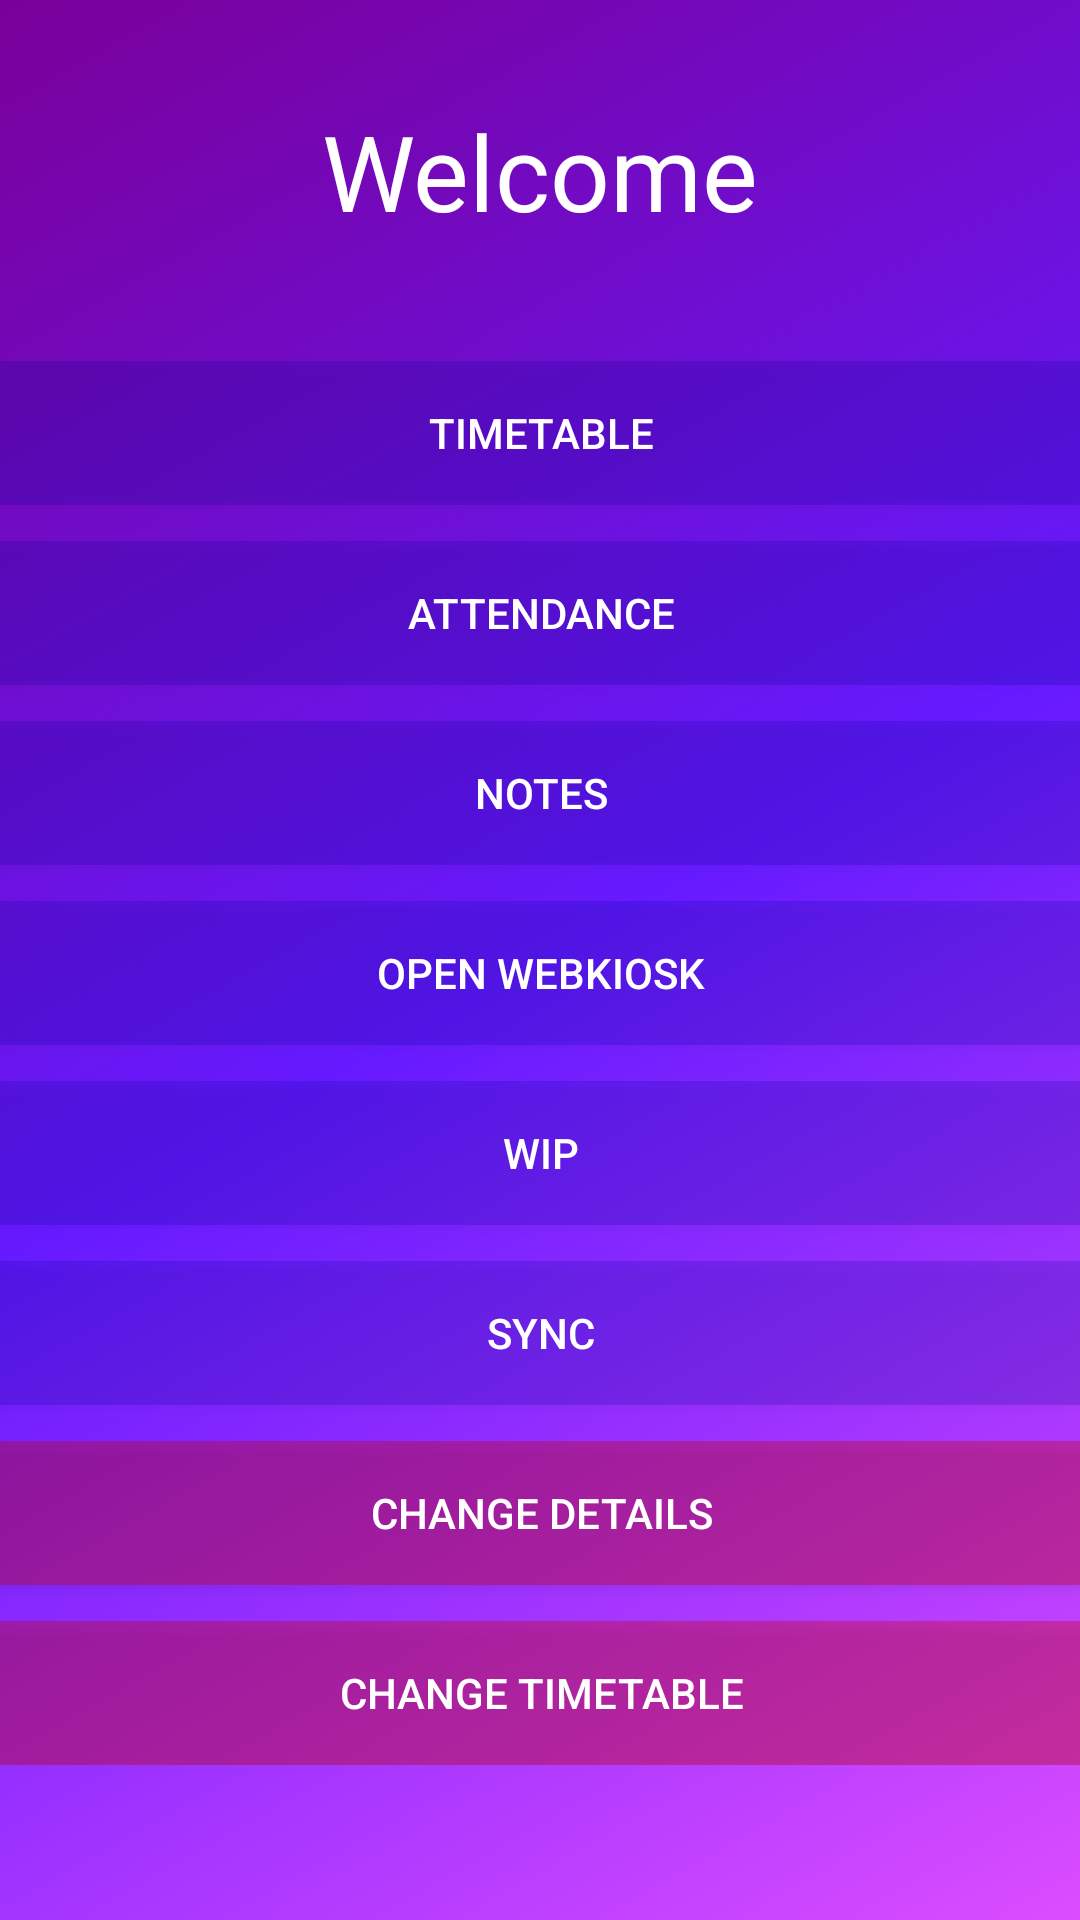

This screen was rendered from an Android layout file. Write that file and the resources it references.
<!-- AndroidManifest.xml: application theme AppTheme -->
<!-- res/layout/activity_main.xml -->
<?xml version="1.0" encoding="utf-8"?>

<ScrollView
        xmlns:android="http://schemas.android.com/apk/res/android"
        xmlns:tools="http://schemas.android.com/tools"
        xmlns:app="http://schemas.android.com/apk/res-auto"
        android:id="@+id/mainScrollView"
        android:layout_height="match_parent"
        android:layout_width="match_parent"
        android:background="@drawable/gradient_animation"
        tools:context=".MainActivity">
    <android.support.constraint.ConstraintLayout
        android:layout_width="match_parent"
        android:layout_height="wrap_content">

        <TextView
                android:layout_width="match_parent"
                android:layout_height="wrap_content"
                android:text="Welcome"
                android:textAlignment="center"
                android:textSize="35sp"
                android:textColor="#FFFFFF"
                app:layout_constraintLeft_toLeftOf="parent"
                app:layout_constraintRight_toRightOf="parent"
                app:layout_constraintTop_toTopOf="parent"
                app:layout_constraintHorizontal_bias="0.0" android:layout_marginBottom="8dp"
                app:layout_constraintBottom_toBottomOf="parent" app:layout_constraintVertical_bias="0.063"
                android:id="@+id/textView"/>
        <Button
                android:text="TimeTable"
                android:layout_width="366dp"
                android:layout_height="48dp"
                android:id="@+id/button1" android:layout_marginTop="40dp"
                app:layout_constraintTop_toBottomOf="@+id/textView" app:layout_constraintEnd_toEndOf="parent"
                android:layout_marginEnd="8dp" app:layout_constraintStart_toStartOf="parent"
                android:layout_marginStart="8dp"
                style="@style/AppTheme.ButtonBlue"/>

        <Button
                android:text="Attendance"
                android:layout_width="366dp"
                android:layout_height="48dp"
                android:id="@+id/button2" android:layout_marginTop="100dp"
                app:layout_constraintTop_toBottomOf="@+id/textView" app:layout_constraintEnd_toEndOf="parent"
                android:layout_marginEnd="8dp" app:layout_constraintStart_toStartOf="parent"
                android:layout_marginStart="8dp"
                style="@style/AppTheme.ButtonBlue"/>

        <Button
                android:text="Notes"
                android:layout_width="366dp"
                android:layout_height="48dp"
                android:id="@+id/button3" android:layout_marginTop="160dp"
                app:layout_constraintTop_toBottomOf="@+id/textView" app:layout_constraintEnd_toEndOf="parent"
                android:layout_marginEnd="8dp" app:layout_constraintStart_toStartOf="parent"
                android:layout_marginStart="8dp"
                style="@style/AppTheme.ButtonBlue"/>

        <Button
                android:text="Open WebKiosk"
                android:layout_width="366dp"
                android:layout_height="48dp"
                android:id="@+id/button4" android:layout_marginTop="220dp"
                app:layout_constraintTop_toBottomOf="@+id/textView" app:layout_constraintEnd_toEndOf="parent"
                android:layout_marginEnd="8dp" app:layout_constraintStart_toStartOf="parent"
                android:layout_marginStart="8dp"
                style="@style/AppTheme.ButtonBlue"/>

        <Button
                android:text="WIP"
                android:layout_width="366dp"
                android:layout_height="48dp"
                android:id="@+id/button5" android:layout_marginTop="280dp"
                app:layout_constraintTop_toBottomOf="@+id/textView" app:layout_constraintEnd_toEndOf="parent"
                android:layout_marginEnd="8dp" app:layout_constraintStart_toStartOf="parent"
                android:layout_marginStart="8dp"
                style="@style/AppTheme.ButtonBlue"/>

        <Button
                android:text="SYNC"
                android:layout_width="366dp"
                android:layout_height="48dp"
                android:id="@+id/button6" android:layout_marginTop="340dp"
                app:layout_constraintTop_toBottomOf="@+id/textView" app:layout_constraintEnd_toEndOf="parent"
                android:layout_marginEnd="8dp" app:layout_constraintStart_toStartOf="parent"
                android:layout_marginStart="8dp"
                style="@style/AppTheme.ButtonBlue"/>

        <Button
                android:text="Change Details"
                android:layout_width="366dp"
                android:layout_height="48dp"
                android:id="@+id/button7" android:layout_marginTop="400dp"
                app:layout_constraintTop_toBottomOf="@+id/textView" app:layout_constraintEnd_toEndOf="parent"
                android:layout_marginEnd="8dp" app:layout_constraintStart_toStartOf="parent"
                android:layout_marginStart="8dp"
                style="@style/AppTheme.Button"/>

        <Button
                android:text="Change TimeTable"
                android:layout_width="366dp"
                android:layout_height="48dp"
                android:id="@+id/button8" android:layout_marginTop="460dp"
                app:layout_constraintTop_toBottomOf="@+id/textView" app:layout_constraintEnd_toEndOf="parent"
                android:layout_marginEnd="8dp" app:layout_constraintStart_toStartOf="parent"
                android:layout_marginStart="8dp"
                style="@style/AppTheme.Button"/>

    </android.support.constraint.ConstraintLayout>
</ScrollView>
<!-- resources referenced by this layout -->
<resources>
  <!-- drawable gradient_animation (drawable) -->
  <?xml version="1.0" encoding="utf-8"?>
  
  <animation-list xmlns:android="http://schemas.android.com/apk/res/android">
      <item android:duration="5000"
            android:drawable="@drawable/gradient_start"/>
  
      <item android:duration="5000"
            android:drawable="@drawable/gradient_center"/>
  
      <item android:duration="5000"
            android:drawable="@drawable/gradient_end"/>
  </animation-list>
  <style name="AppTheme.Button" parent="Widget.AppCompat.Button.Colored">
          <item name="android:background">#55cc0000</item>
          <item name="android:textColor">#FFFFFF</item>
      </style>
  <style name="AppTheme.ButtonBlue" parent="Widget.AppCompat.Button.Colored">
          <item name="android:background">#30000099</item>
          <item name="android:textColor">#FFFFFF</item>
      </style>
  <style name="AppTheme" parent="Theme.AppCompat.Light.DarkActionBar">
          <item name="colorPrimary">#5900b3</item>    
          <item name="colorPrimaryDark">#5900b3</item>    
          <item name="colorAccent">#114d4dff</item>   
          <item name="android:textColor">#FFFFFF</item>
          <item name="android:editTextColor">#FFFFFF</item>
          <item name="android:textColorHint">#cccccc</item>
          <item name="android:navigationBarColor">#0d001a</item>
          <item name="android:textCursorDrawable">@null</item>    
      </style>
  <!-- drawable gradient_start (drawable) -->
  <?xml version="1.0" encoding="utf-8"?>
  
  <shape xmlns:android="http://schemas.android.com/apk/res/android"
      android:shape="rectangle">
      <gradient
              android:type="linear"
              android:angle="315"
              android:startColor="@color/colorGradientStart"
              android:centerColor="@color/colorGradientCenter"
              android:endColor="@color/colorGradientEnd"/>
  </shape>
  <!-- drawable gradient_center (drawable) -->
  <?xml version="1.0" encoding="utf-8"?>
  
  <shape xmlns:android="http://schemas.android.com/apk/res/android"
         android:shape="rectangle">
      <gradient
          android:type="linear"
          android:angle="315"
          android:startColor="@color/colorGradientCenter"
          android:centerColor="@color/colorGradientEnd"
          android:endColor="@color/colorGradientStart"/>
  </shape>
  <!-- drawable gradient_end (drawable) -->
  <?xml version="1.0" encoding="utf-8"?>
  
  <shape xmlns:android="http://schemas.android.com/apk/res/android"
         android:shape="rectangle">
      <gradient
              android:type="linear"
              android:angle="315"
              android:startColor="@color/colorGradientEnd"
              android:centerColor="@color/colorGradientStart"
              android:endColor="@color/colorGradientCenter"/>
  </shape>
  <color name="colorGradientStart">#7a0099</color>
  <color name="colorGradientCenter">#661aff</color>
  <color name="colorGradientEnd">#db4dff</color>
</resources>
